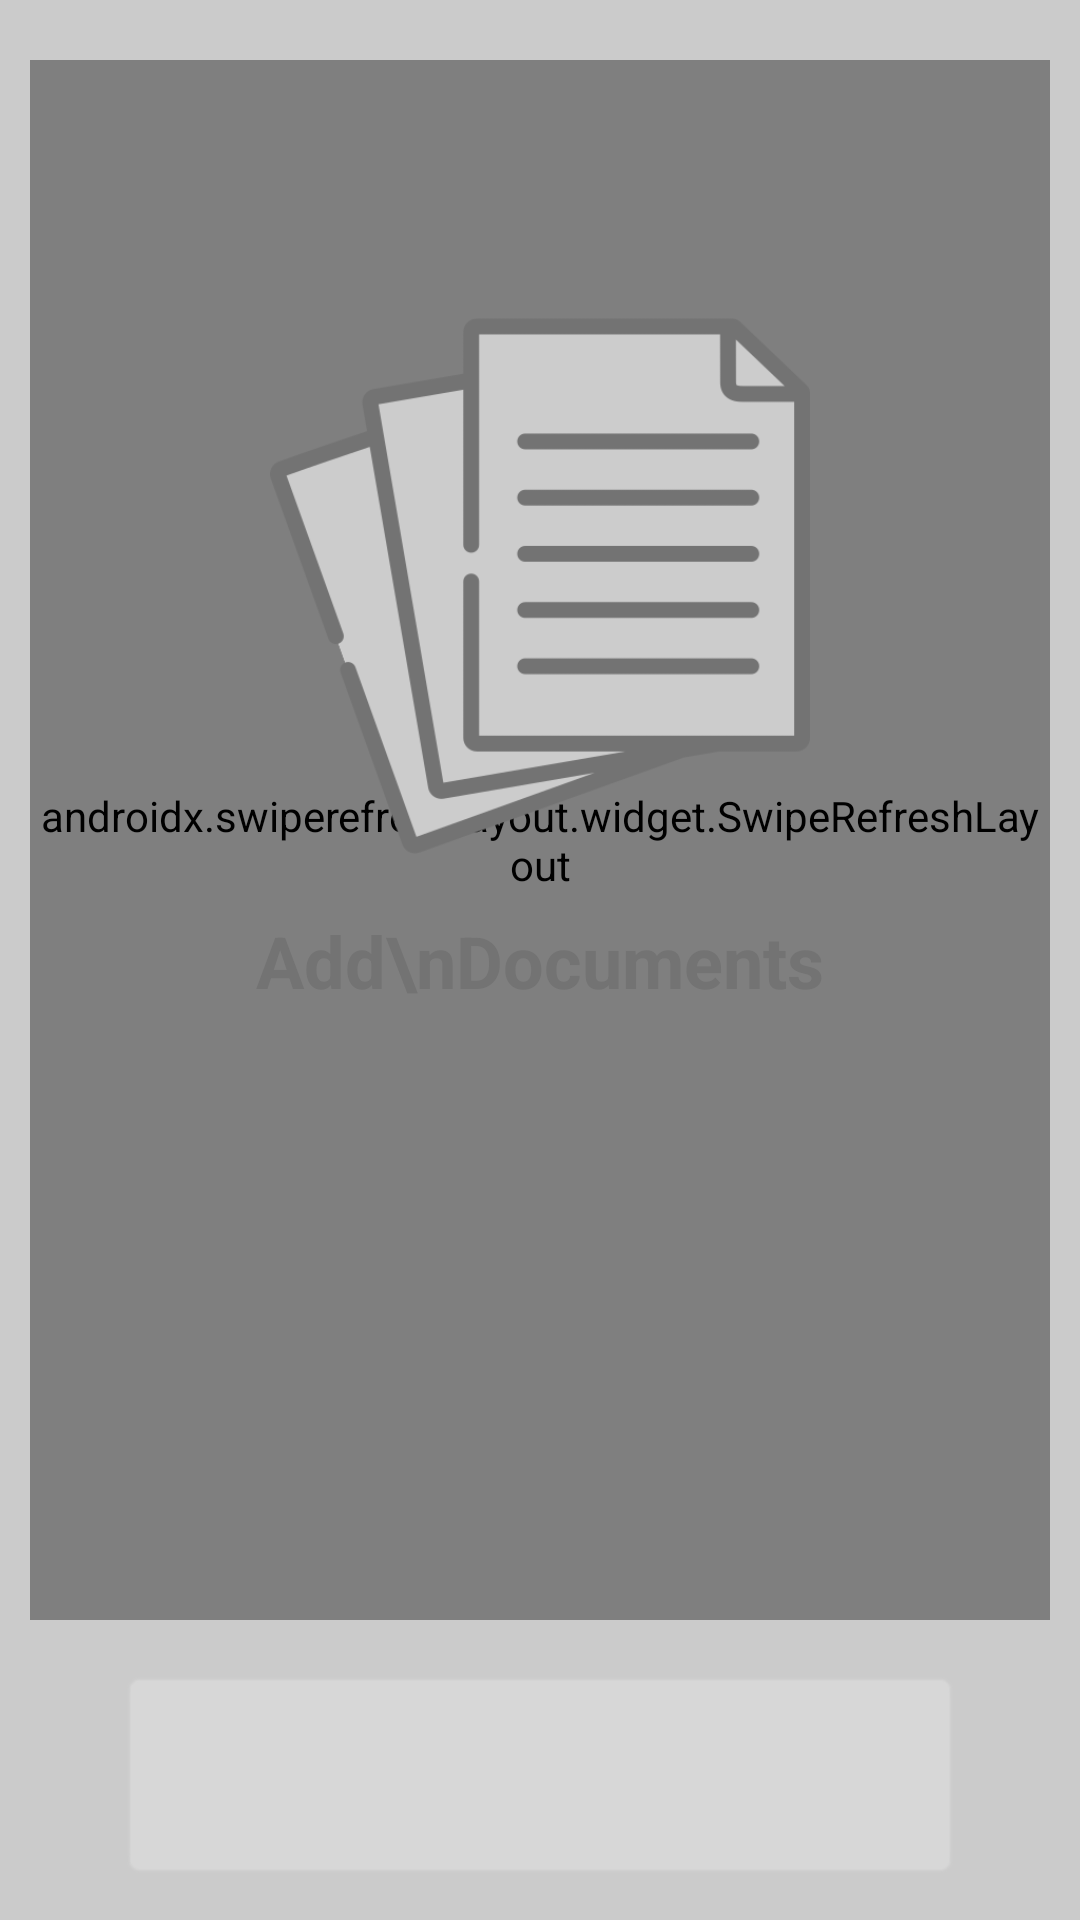

Android layout source for this screen:
<!-- AndroidManifest.xml: activity theme Theme.CamTestA.Launcher -->
<!-- res/layout/activity_main.xml -->
<?xml version="1.0" encoding="utf-8"?>
<androidx.constraintlayout.widget.ConstraintLayout xmlns:android="http://schemas.android.com/apk/res/android"
    xmlns:app="http://schemas.android.com/apk/res-auto"
    xmlns:tools="http://schemas.android.com/tools"
    android:layout_width="match_parent"
    android:layout_height="match_parent"
    tools:context=".MainActivity"
    android:background="#CBCBCB">


    <androidx.swiperefreshlayout.widget.SwipeRefreshLayout
        android:id="@+id/refresh"
        android:layout_width="match_parent"
        android:layout_height="match_parent"
        android:layout_marginLeft="10dp"
        android:layout_marginRight="10dp"
        android:layout_marginTop="20dp"
        android:layout_marginBottom="100dp"
        app:layout_constraintBottom_toBottomOf="parent"
        app:layout_constraintEnd_toEndOf="parent"
        app:layout_constraintStart_toStartOf="parent"
        app:layout_constraintTop_toTopOf="parent">

        <androidx.recyclerview.widget.RecyclerView
            android:id="@+id/normalrecycle"
            android:layout_width="wrap_content"
            android:layout_height="wrap_content"
            app:layout_constraintBottom_toTopOf="@+id/imageView2"
            app:layout_constraintEnd_toEndOf="parent"
            app:layout_constraintStart_toStartOf="parent"
            app:layout_constraintTop_toBottomOf="@+id/imageView3" />




    </androidx.swiperefreshlayout.widget.SwipeRefreshLayout>

    <ImageView
        android:id="@+id/hiddenimg"
        android:layout_width="180dp"
        android:layout_height="180dp"
        android:background="@drawable/paper"
        app:layout_constraintBottom_toTopOf="@+id/hiddentxt"
        app:layout_constraintEnd_toEndOf="parent"
        app:layout_constraintStart_toStartOf="parent"
        app:layout_constraintTop_toTopOf="parent"
        app:layout_constraintVertical_bias="0.85">

    </ImageView>

    <TextView
        android:id="@+id/hiddentxt"
        android:text="Add\nDocuments"
        android:textColor="#737373"
        android:textStyle="bold"
        android:textAlignment="center"
        android:textSize="24sp"
        android:layout_width="wrap_content"
        android:layout_height="wrap_content"
        app:layout_constraintBottom_toBottomOf="parent"
        app:layout_constraintEnd_toEndOf="parent"
        app:layout_constraintStart_toStartOf="parent"
        app:layout_constraintTop_toTopOf="parent">

    </TextView>

    <ImageView
        android:id="@+id/imageView2"
        android:layout_width="match_parent"
        android:layout_height="70dp"
        android:layout_marginStart="40dp"
        android:layout_marginEnd="40dp"
        android:layout_marginBottom="10dp"
        android:background="@android:drawable/editbox_background_normal"
        android:backgroundTint="#D7D7D7"
        app:layout_constraintBottom_toBottomOf="parent"
        app:layout_constraintEnd_toEndOf="parent"
        app:layout_constraintHorizontal_bias="0.0"
        app:layout_constraintStart_toStartOf="parent"
        app:layout_constraintTop_toBottomOf="@+id/refresh"
        app:layout_constraintVertical_bias="0.828">

    </ImageView>

    <ImageButton
        android:id="@+id/cambtn"
        android:layout_width="35dp"
        android:layout_height="35dp"
        android:layout_marginEnd="84dp"
        android:background="@drawable/camera"
        android:backgroundTint="#737373"
        android:tooltipText="Camera"
        app:layout_constraintBottom_toBottomOf="@+id/imageView2"
        app:layout_constraintEnd_toEndOf="@+id/imageView2"
        app:layout_constraintTop_toTopOf="@+id/imageView2"
        app:layout_constraintVertical_bias="0.485">

    </ImageButton>

    <ImageButton
        android:id="@+id/gallerybtn"
        android:layout_width="35dp"
        android:layout_height="35dp"
        android:layout_marginStart="84dp"
        android:background="@drawable/picture"
        android:backgroundTint="#737373"
        android:tooltipText="Gallery"
        android:layout_marginTop="5dp"
        app:layout_constraintBottom_toBottomOf="@+id/imageView2"
        app:layout_constraintStart_toStartOf="@+id/imageView2"
        app:layout_constraintTop_toTopOf="@+id/imageView2"
        app:layout_constraintVertical_bias="0.4">

    </ImageButton>


</androidx.constraintlayout.widget.ConstraintLayout>
<!-- resources referenced by this layout -->
<resources>
  <!-- drawable paper: png bitmap (drawable-v24, 20932 bytes) -->
  <style name="Theme.CamTestA.Launcher">
          <item name="android:windowBackground">@drawable/startscreenlogo</item>
      </style>
  <!-- drawable startscreenlogo (drawable) -->
  <?xml version="1.0" encoding="utf-8"?>
  <layer-list xmlns:android="http://schemas.android.com/apk/res/android" android:opacity="opaque">
      
      <item android:drawable="@color/appcol"/>
      
  
      <item android:drawable="@drawable/starticon"
          android:gravity="center">
  
      </item>
  </layer-list>
  <color name="appcol">#CCCCCC</color>
  <!-- drawable starticon: png bitmap (drawable, 5399 bytes) -->
</resources>
